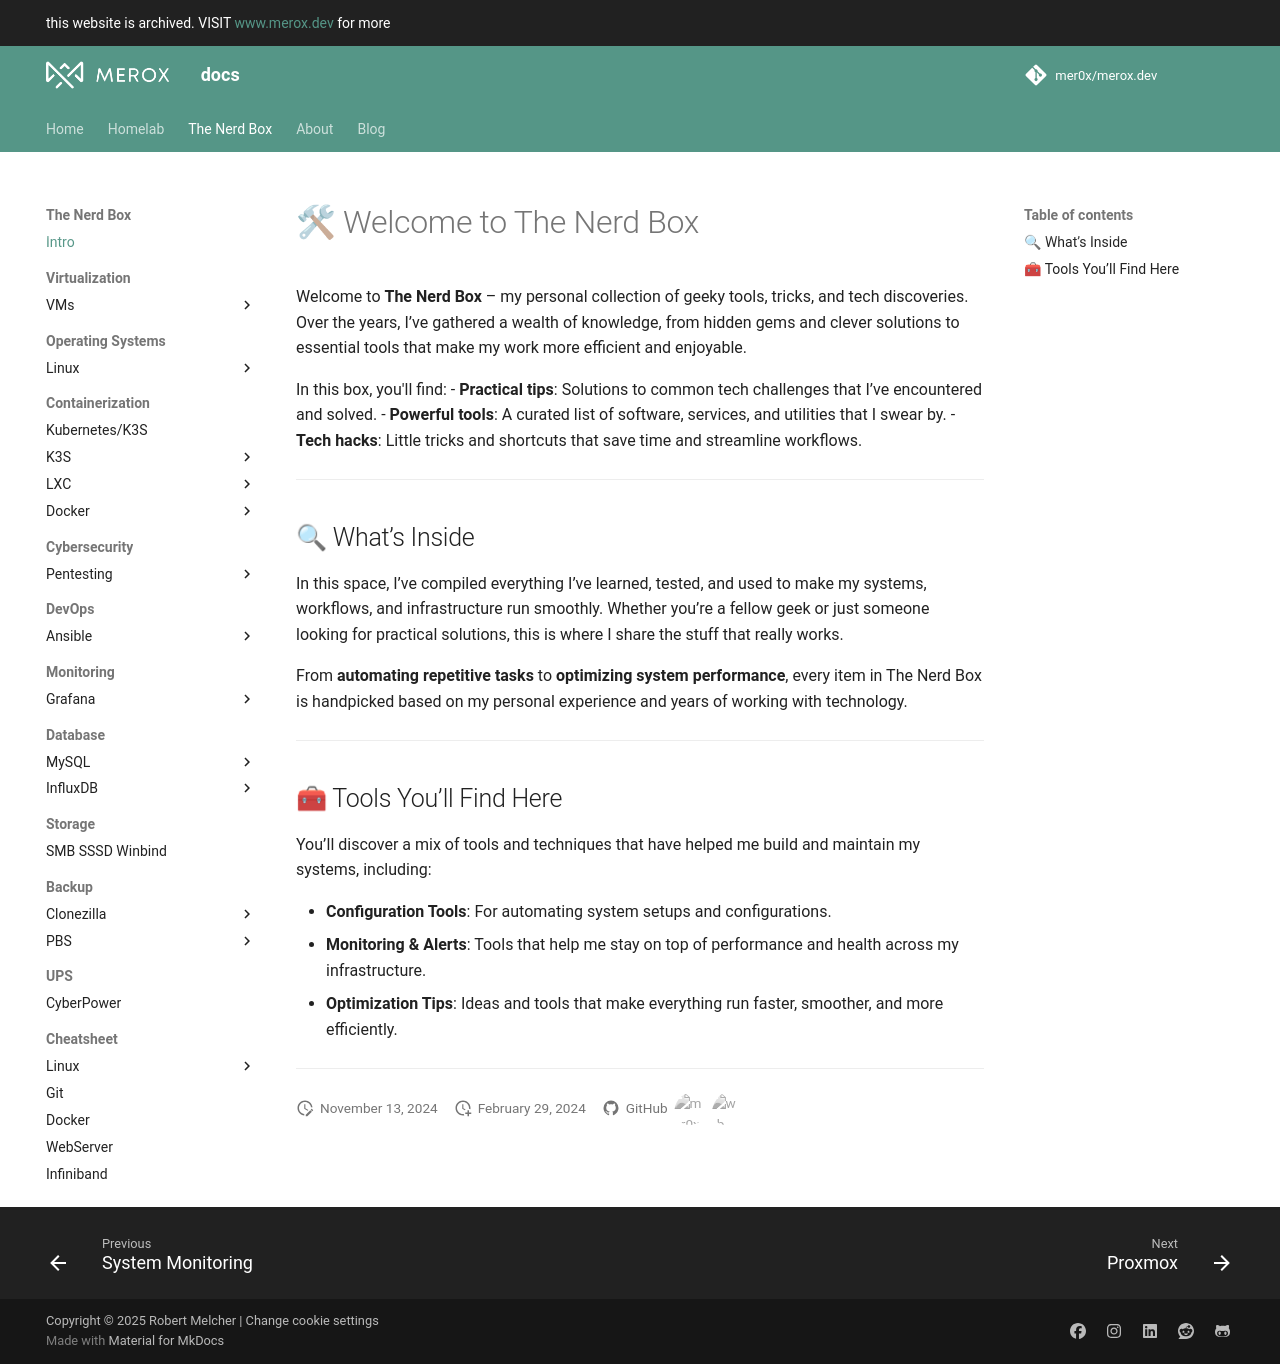

repository: mer0x/docs.merox.dev · page: operations/intro/index.html · generator: mkdocs

# 🛠 Welcome to The Nerd Box

Welcome to **The Nerd Box** – my personal collection of geeky tools, tricks, and tech discoveries. Over the years, I’ve gathered a wealth of knowledge, from hidden gems and clever solutions to essential tools that make my work more efficient and enjoyable. 

In this box, you'll find:
- **Practical tips**: Solutions to common tech challenges that I’ve encountered and solved.
- **Powerful tools**: A curated list of software, services, and utilities that I swear by.
- **Tech hacks**: Little tricks and shortcuts that save time and streamline workflows.

---

## 🔍 What’s Inside

In this space, I’ve compiled everything I’ve learned, tested, and used to make my systems, workflows, and infrastructure run smoothly. Whether you’re a fellow geek or just someone looking for practical solutions, this is where I share the stuff that really works.

From **automating repetitive tasks** to **optimizing system performance**, every item in The Nerd Box is handpicked based on my personal experience and years of working with technology.

---

## 🧰 Tools You’ll Find Here

You’ll discover a mix of tools and techniques that have helped me build and maintain my systems, including:

- **Configuration Tools**: For automating system setups and configurations.
- **Monitoring & Alerts**: Tools that help me stay on top of performance and health across my infrastructure.
- **Optimization Tips**: Ideas and tools that make everything run faster, smoother, and more efficiently.

---
